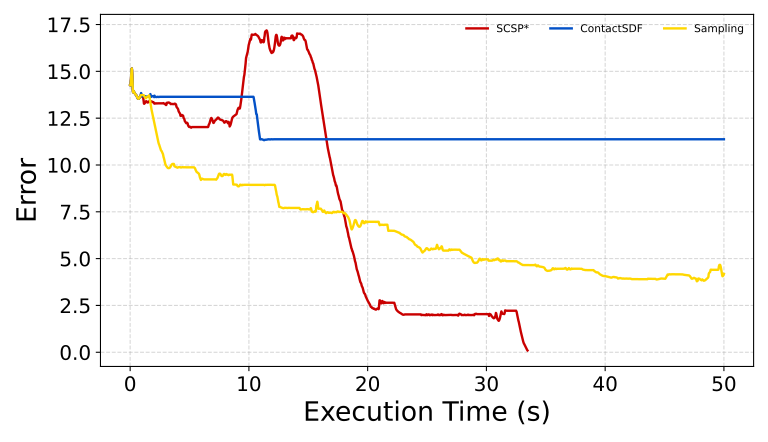

Values plotted in this chart, from the file beside it:
SCSP*_execution_time_s, SCSP*_error, A1_execution_time_s, A1_error, ContactSDF_execution_time_s, ContactSDF_error, A3_execution_time_s, A3_error, Sampling_execution_time_s, Sampling_error, DyWA_execution_time_s, DyWA_error, CF-MPC_execution_time_s, CF-MPC_error, STOCS_execution_time_s, STOCS_error
0.00000000, 14.26, , , 0.00000000, 14.26, , , 0.00000000, 14.26, , , , , , 
0.02, 14.25, , , 0.02, 14.25, , , 0.02, 14.25, , , , , , 
0.04, 14.33, , , 0.04, 14.33, , , 0.04, 14.33, , , , , , 
0.06, 14.47, , , 0.06, 14.47, , , 0.06, 14.47, , , , , , 
0.08, 14.66, , , 0.08, 14.66, , , 0.08, 14.66, , , , , , 
0.1, 14.92, , , 0.1, 14.92, , , 0.1, 14.92, , , , , , 
0.12, 15.13, , , 0.12, 15.13, , , 0.12, 15.13, , , , , , 
0.14, 15.15, , , 0.14, 15.15, , , 0.14, 15.15, , , , , , 
0.16, 15.04, , , 0.16, 15.04, , , 0.16, 15.04, , , , , , 
0.18, 14.81, , , 0.18, 14.81, , , 0.18, 14.81, , , , , , 
0.2, 14.45, , , 0.2, 14.45, , , 0.2, 14.45, , , , , , 
0.22, 14.03, , , 0.22, 14.03, , , 0.22, 14.03, , , , , , 
0.24, 13.9, , , 0.24, 13.9, , , 0.24, 13.9, , , , , , 
0.26, 13.88, , , 0.26, 13.88, , , 0.26, 13.88, , , , , , 
0.28, 13.91, , , 0.28, 13.91, , , 0.28, 13.91, , , , , , 
0.3, 13.95, , , 0.3, 13.95, , , 0.3, 13.95, , , , , , 
0.32, 13.9, , , 0.32, 13.9, , , 0.32, 13.9, , , , , , 
0.34, 13.88, , , 0.34, 13.88, , , 0.34, 13.88, , , , , , 
0.36, 13.86, , , 0.36, 13.86, , , 0.36, 13.86, , , , , , 
0.38, 13.84, , , 0.38, 13.84, , , 0.38, 13.84, , , , , , 
0.4, 13.82, , , 0.4, 13.82, , , 0.4, 13.82, , , , , , 
0.42, 13.79, , , 0.42, 13.79, , , 0.42, 13.79, , , , , , 
0.44, 13.77, , , 0.44, 13.77, , , 0.44, 13.77, , , , , , 
0.46, 13.76, , , 0.46, 13.76, , , 0.46, 13.76, , , , , , 
0.48, 13.75, , , 0.48, 13.75, , , 0.48, 13.75, , , , , , 
0.5, 13.74, , , 0.5, 13.74, , , 0.5, 13.74, , , , , , 
0.52, 13.71, , , 0.52, 13.71, , , 0.52, 13.71, , , , , , 
0.54, 13.68, , , 0.54, 13.68, , , 0.54, 13.68, , , , , , 
0.56, 13.66, , , 0.56, 13.66, , , 0.56, 13.66, , , , , , 
0.58, 13.64, , , 0.58, 13.64, , , 0.58, 13.64, , , , , , 
0.6, 13.6, , , 0.6, 13.6, , , 0.6, 13.6, , , , , , 
0.62, 13.57, , , 0.62, 13.57, , , 0.62, 13.57, , , , , , 
0.64, 13.56, , , 0.64, 13.56, , , 0.64, 13.56, , , , , , 
0.66, 13.54, , , 0.66, 13.54, , , 0.66, 13.54, , , , , , 
0.68, 13.54, , , 0.68, 13.54, , , 0.68, 13.54, , , , , , 
0.7, 13.53, , , 0.7, 13.53, , , 0.7, 13.53, , , , , , 
0.72, 13.54, , , 0.72, 13.54, , , 0.72, 13.54, , , , , , 
0.74, 13.55, , , 0.74, 13.55, , , 0.74, 13.55, , , , , , 
0.76, 13.56, , , 0.76, 13.56, , , 0.76, 13.56, , , , , , 
0.78, 13.59, , , 0.78, 13.59, , , 0.78, 13.59, , , , , , 
0.8, 13.63, , , 0.8, 13.63, , , 0.8, 13.63, , , , , , 
0.82, 13.65, , , 0.82, 13.65, , , 0.82, 13.65, , , , , , 
0.84, 13.67, , , 0.84, 13.67, , , 0.84, 13.67, , , , , , 
0.86, 13.68, , , 0.86, 13.69, , , 0.86, 13.68, , , , , , 
0.88, 13.7, , , 0.88, 13.72, , , 0.88, 13.7, , , , , , 
0.9, 13.73, , , 0.9, 13.78, , , 0.9, 13.73, , , , , , 
0.92, 13.73, , , 0.92, 13.84, , , 0.92, 13.73, , , , , , 
0.94, 13.73, , , 0.94, 13.82, , , 0.94, 13.73, , , , , , 
0.96, 13.73, , , 0.96, 13.75, , , 0.96, 13.73, , , , , , 
0.98, 13.74, , , 0.98, 13.68, , , 0.98, 13.74, , , , , , 
1, 13.7, , , 1, 13.67, , , 1, 13.74, , , , , , 
1.02, 13.65, , , 1.02, 13.66, , , 1.02, 13.74, , , , , , 
1.04, 13.67, , , 1.04, 13.67, , , 1.04, 13.74, , , , , , 
1.06, 13.69, , , 1.06, 13.71, , , 1.06, 13.74, , , , , , 
1.08, 13.65, , , 1.08, 13.73, , , 1.08, 13.73, , , , , , 
1.1, 13.58, , , 1.1, 13.69, , , 1.1, 13.73, , , , , , 
1.12, 13.5, , , 1.12, 13.68, , , 1.12, 13.73, , , , , , 
1.14, 13.4, , , 1.14, 13.68, , , 1.14, 13.73, , , , , , 
1.16, 13.28, , , 1.16, 13.68, , , 1.16, 13.69, , , , , , 
1.18, 13.27, , , 1.18, 13.68, , , 1.18, 13.68, , , , , , 
... 2,441 more rows
